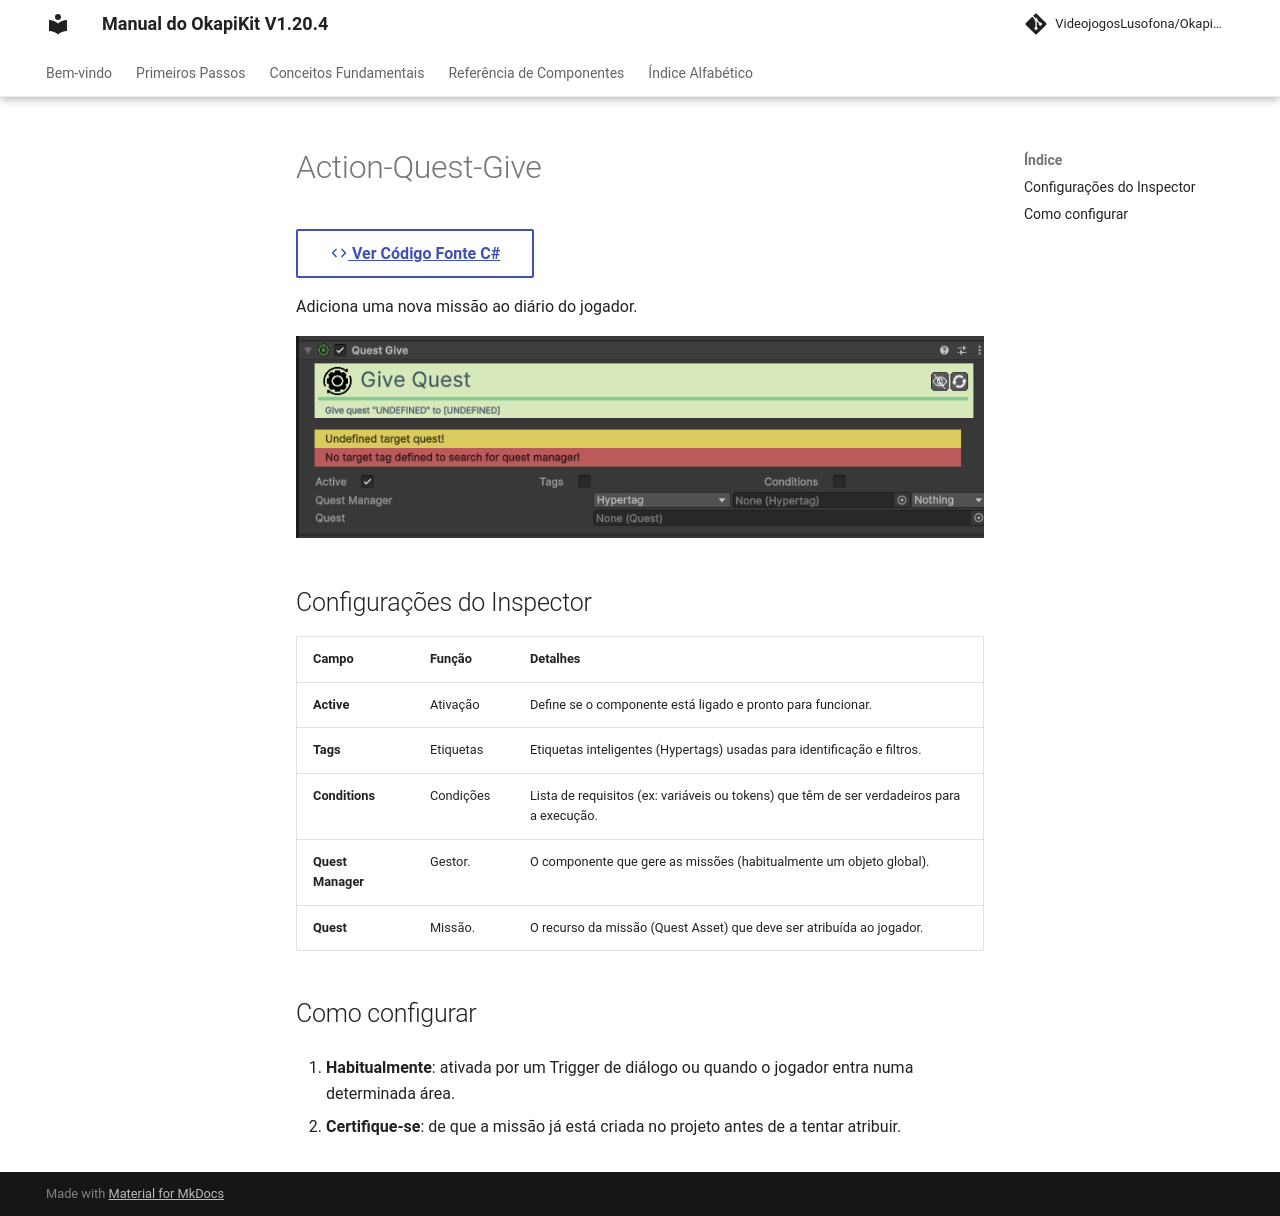

repository: pedrobaratafernandes/okapikit-manual · page: component/action/Action-Quest-Give/index.html · generator: mkdocs

# Action-Quest-Give

[:material-code-tags: Ver Código Fonte C#](https://github.com/VideojogosLusofona/OkapiKit/blob/main/Assets/OkapiKit/Scripts/Actions/ActionQuestGive.cs){ .md-button }



Adiciona uma nova missão ao diário do jogador.

![Action Quest Give](../../assets/images/action/Action-Quest-Give.png)

## Configurações do Inspector

| Campo | Função | Detalhes |
| :--- | :--- | :--- |
| **Active** | Ativação | Define se o componente está ligado e pronto para funcionar. |
| **Tags** | Etiquetas | Etiquetas inteligentes (Hypertags) usadas para identificação e filtros. |
| **Conditions** | Condições | Lista de requisitos (ex: variáveis ou tokens) que têm de ser verdadeiros para a execução. |
| **Quest Manager** | Gestor. | O componente que gere as missões (habitualmente um objeto global). |
| **Quest** | Missão. | O recurso da missão (Quest Asset) que deve ser atribuída ao jogador. |

## Como configurar

1. **Habitualmente**: ativada por um Trigger de diálogo ou quando o jogador entra numa determinada área.

2. **Certifique-se**: de que a missão já está criada no projeto antes de a tentar atribuir.
